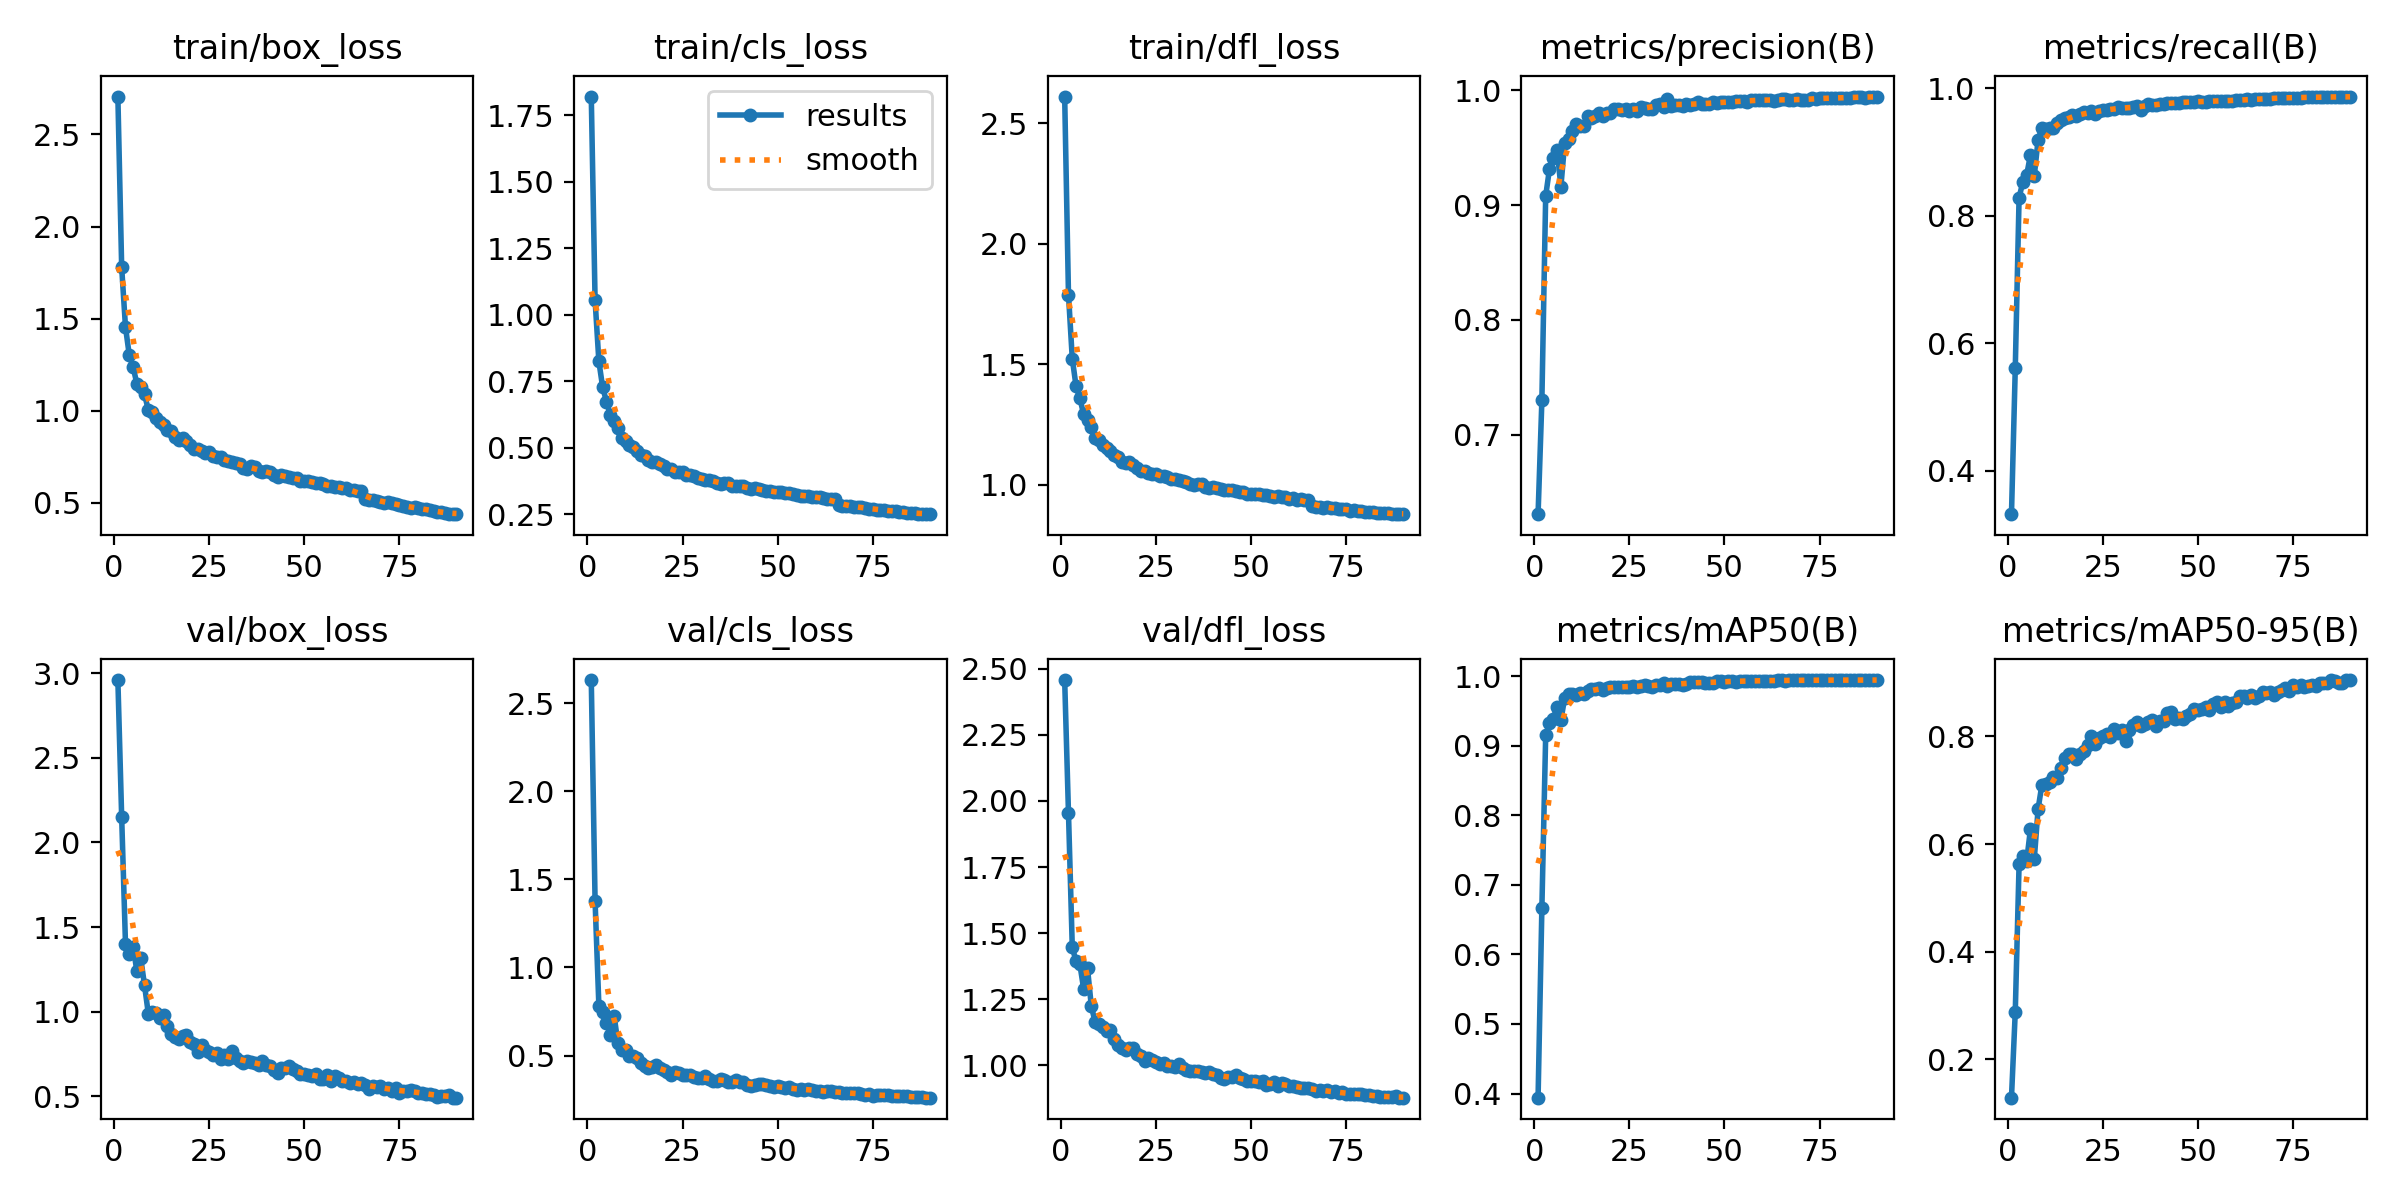

The table this chart was drawn from, first rows:
epoch, time, train/box_loss, train/cls_loss, train/dfl_loss, metrics/precision(B), metrics/recall(B), metrics/mAP50(B), metrics/mAP50-95(B), val/box_loss, val/cls_loss, val/dfl_loss, lr/pg0, lr/pg1, lr/pg2
1, 22.39, 2.706, 1.819, 2.612, 0.6308, 0.3317, 0.394, 0.1288, 2.958, 2.63, 2.458, 0.08044, 0.000318, 0.000318
2, 43.2, 1.779, 1.054, 1.79, 0.73, 0.5609, 0.667, 0.2887, 2.148, 1.376, 1.954, 0.06076, 0.000631, 0.000631
3, 63.61, 1.455, 0.8242, 1.523, 0.908, 0.8286, 0.915, 0.562, 1.402, 0.7817, 1.446, 0.04106, 0.0009369, 0.0009369
4, 83.79, 1.302, 0.7264, 1.409, 0.9316, 0.8533, 0.9331, 0.5778, 1.34, 0.7464, 1.393, 0.02136, 0.001236, 0.001236
5, 103.8, 1.238, 0.6734, 1.359, 0.9414, 0.8642, 0.9394, 0.5688, 1.384, 0.6859, 1.381, 0.001653, 0.001528, 0.001528
6, 123.8, 1.146, 0.6233, 1.292, 0.9482, 0.8958, 0.9566, 0.6285, 1.241, 0.6189, 1.288, 0.001512, 0.001512, 0.001512
7, 144.1, 1.128, 0.5989, 1.269, 0.9162, 0.8631, 0.9371, 0.5726, 1.319, 0.7271, 1.366, 0.001494, 0.001494, 0.001494
8, 163.9, 1.091, 0.5757, 1.242, 0.9545, 0.9193, 0.9691, 0.6652, 1.157, 0.5697, 1.224, 0.001477, 0.001477, 0.001477
9, 183.8, 1.004, 0.5371, 1.192, 0.9579, 0.9378, 0.9751, 0.7103, 0.9895, 0.5303, 1.163, 0.001459, 0.001459, 0.001459
10, 203.7, 0.992, 0.5258, 1.187, 0.9645, 0.9355, 0.975, 0.712, 1.001, 0.5342, 1.155, 0.001442, 0.001442, 0.001442
11, 223.6, 0.9623, 0.5088, 1.165, 0.9708, 0.9379, 0.9737, 0.715, 0.9918, 0.4986, 1.145, 0.001424, 0.001424, 0.001424
12, 243.6, 0.9403, 0.501, 1.154, 0.9687, 0.9373, 0.9765, 0.7236, 0.9643, 0.4993, 1.131, 0.001406, 0.001406, 0.001406
13, 263.6, 0.9241, 0.4879, 1.14, 0.9694, 0.9454, 0.9741, 0.7226, 0.9808, 0.4883, 1.134, 0.001389, 0.001389, 0.001389
14, 283.5, 0.8969, 0.4728, 1.122, 0.9779, 0.9498, 0.9796, 0.7411, 0.9135, 0.4588, 1.099, 0.001371, 0.001371, 0.001371
15, 303.4, 0.889, 0.4682, 1.116, 0.976, 0.9527, 0.9812, 0.7595, 0.8661, 0.442, 1.076, 0.001354, 0.001354, 0.001354
16, 323.1, 0.8609, 0.4521, 1.096, 0.9777, 0.9552, 0.9819, 0.7669, 0.8529, 0.4289, 1.066, 0.001336, 0.001336, 0.001336
17, 342.8, 0.8402, 0.446, 1.089, 0.9799, 0.9574, 0.9832, 0.7679, 0.8375, 0.4359, 1.058, 0.001318, 0.001318, 0.001318
18, 362.7, 0.8513, 0.4467, 1.093, 0.9778, 0.9559, 0.981, 0.7573, 0.8586, 0.4465, 1.067, 0.001301, 0.001301, 0.001301
19, 382.5, 0.8347, 0.4385, 1.083, 0.9803, 0.9602, 0.9839, 0.7676, 0.8642, 0.4317, 1.063, 0.001283, 0.001283, 0.001283
20, 402.3, 0.8122, 0.4306, 1.071, 0.9802, 0.9625, 0.985, 0.7727, 0.8225, 0.4208, 1.044, 0.001266, 0.001266, 0.001266
21, 421.9, 0.7938, 0.4202, 1.059, 0.9835, 0.9608, 0.985, 0.7844, 0.8086, 0.4055, 1.035, 0.001248, 0.001248, 0.001248
22, 441.8, 0.7906, 0.4181, 1.059, 0.9836, 0.9642, 0.9852, 0.8005, 0.7605, 0.3869, 1.016, 0.00123, 0.00123, 0.00123
23, 461.5, 0.7802, 0.4104, 1.051, 0.9829, 0.9599, 0.9845, 0.7849, 0.8037, 0.4039, 1.028, 0.001213, 0.001213, 0.001213
24, 481.1, 0.7707, 0.4078, 1.045, 0.9833, 0.9645, 0.9849, 0.796, 0.7745, 0.3989, 1.021, 0.001195, 0.001195, 0.001195
25, 500.8, 0.776, 0.4091, 1.045, 0.9821, 0.9658, 0.9852, 0.8, 0.7612, 0.3893, 1.013, 0.001178, 0.001178, 0.001178
26, 520.4, 0.7536, 0.3982, 1.037, 0.984, 0.9667, 0.9864, 0.8044, 0.7446, 0.3882, 1.005, 0.00116, 0.00116, 0.00116
27, 540.1, 0.752, 0.3971, 1.034, 0.9819, 0.967, 0.9853, 0.7995, 0.7549, 0.3872, 1.01, 0.001142, 0.001142, 0.001142
28, 559.9, 0.75, 0.3942, 1.032, 0.9856, 0.9673, 0.9865, 0.8137, 0.7235, 0.3771, 0.9954, 0.001125, 0.001125, 0.001125
29, 579.7, 0.7355, 0.3878, 1.023, 0.9845, 0.9712, 0.987, 0.8058, 0.7436, 0.3721, 0.9961, 0.001107, 0.001107, 0.001107
30, 599.3, 0.7265, 0.3836, 1.022, 0.9842, 0.9696, 0.9862, 0.8124, 0.724, 0.3738, 0.9942, 0.00109, 0.00109, 0.00109
31, 619, 0.72, 0.3799, 1.019, 0.9839, 0.9687, 0.9851, 0.7913, 0.7705, 0.3864, 1.005, 0.001072, 0.001072, 0.001072
32, 638.7, 0.7188, 0.3788, 1.014, 0.9874, 0.9688, 0.988, 0.8112, 0.7254, 0.3655, 0.9891, 0.001054, 0.001054, 0.001054
33, 658.3, 0.7127, 0.3739, 1.014, 0.988, 0.97, 0.9871, 0.8208, 0.7067, 0.3583, 0.9823, 0.001037, 0.001037, 0.001037
34, 677.9, 0.691, 0.3669, 1.003, 0.9858, 0.9729, 0.9899, 0.8267, 0.6983, 0.3564, 0.978, 0.001019, 0.001019, 0.001019
35, 697.6, 0.6872, 0.3638, 0.9993, 0.9926, 0.9666, 0.9867, 0.8189, 0.7123, 0.3672, 0.9789, 0.001002, 0.001002, 0.001002
36, 717.4, 0.7004, 0.3686, 1.005, 0.9867, 0.9727, 0.9887, 0.8228, 0.7032, 0.359, 0.9789, 0.000984, 0.000984, 0.000984
37, 737.1, 0.697, 0.3675, 1.003, 0.9869, 0.9747, 0.9889, 0.8269, 0.698, 0.3482, 0.9728, 0.0009664, 0.0009664, 0.0009664
38, 756.9, 0.6718, 0.3573, 0.9898, 0.9876, 0.9746, 0.9892, 0.8299, 0.6864, 0.3521, 0.9687, 0.0009488, 0.0009488, 0.0009488
39, 776.8, 0.6699, 0.3565, 0.9869, 0.9863, 0.9743, 0.988, 0.8194, 0.7074, 0.3623, 0.9747, 0.0009312, 0.0009312, 0.0009312
40, 796.4, 0.6714, 0.3569, 0.9895, 0.9881, 0.9749, 0.989, 0.8283, 0.6837, 0.3483, 0.9646, 0.0009136, 0.0009136, 0.0009136
41, 815.9, 0.669, 0.3547, 0.9874, 0.9877, 0.9759, 0.9913, 0.829, 0.681, 0.3474, 0.9639, 0.000896, 0.000896, 0.000896
42, 835.5, 0.6509, 0.3486, 0.9811, 0.9879, 0.9772, 0.9921, 0.8434, 0.6535, 0.3338, 0.952, 0.0008784, 0.0008784, 0.0008784
43, 855.3, 0.6392, 0.3432, 0.9789, 0.9898, 0.977, 0.9922, 0.8455, 0.6367, 0.3281, 0.9486, 0.0008608, 0.0008608, 0.0008608
44, 875.1, 0.6522, 0.347, 0.9804, 0.988, 0.9769, 0.9915, 0.8327, 0.6711, 0.3345, 0.9557, 0.0008432, 0.0008432, 0.0008432
45, 894.8, 0.6453, 0.3438, 0.9764, 0.9877, 0.9775, 0.991, 0.8345, 0.67, 0.3365, 0.9543, 0.0008256, 0.0008256, 0.0008256
46, 914.4, 0.642, 0.3423, 0.9753, 0.9881, 0.9782, 0.9901, 0.8329, 0.6826, 0.3408, 0.9627, 0.000808, 0.000808, 0.000808
47, 934.2, 0.6367, 0.3389, 0.9707, 0.9895, 0.9787, 0.9901, 0.8383, 0.6613, 0.3336, 0.9511, 0.0007904, 0.0007904, 0.0007904
48, 953.9, 0.634, 0.338, 0.9699, 0.989, 0.9785, 0.9927, 0.8417, 0.6523, 0.3293, 0.9466, 0.0007728, 0.0007728, 0.0007728
49, 973.6, 0.6201, 0.332, 0.962, 0.99, 0.979, 0.993, 0.8507, 0.63, 0.3202, 0.9404, 0.0007552, 0.0007552, 0.0007552
50, 993.4, 0.6176, 0.3328, 0.9604, 0.9895, 0.9799, 0.9917, 0.8485, 0.6357, 0.3258, 0.9405, 0.0007376, 0.0007376, 0.0007376
51, 1013, 0.6215, 0.3327, 0.9633, 0.9897, 0.9788, 0.9928, 0.8515, 0.629, 0.3194, 0.9396, 0.00072, 0.00072, 0.00072
52, 1033, 0.6131, 0.329, 0.9612, 0.9899, 0.9789, 0.9932, 0.8545, 0.623, 0.315, 0.9354, 0.0007024, 0.0007024, 0.0007024
53, 1053, 0.6101, 0.328, 0.9565, 0.9904, 0.9795, 0.9924, 0.8494, 0.6332, 0.3192, 0.938, 0.0006848, 0.0006848, 0.0006848
54, 1072, 0.6088, 0.3258, 0.956, 0.9908, 0.9804, 0.9935, 0.861, 0.6038, 0.3093, 0.926, 0.0006672, 0.0006672, 0.0006672
55, 1092, 0.6019, 0.3225, 0.954, 0.9904, 0.9804, 0.9933, 0.8639, 0.6022, 0.3059, 0.9284, 0.0006496, 0.0006496, 0.0006496
56, 1112, 0.5948, 0.3199, 0.9507, 0.9898, 0.9806, 0.9933, 0.8554, 0.628, 0.3115, 0.9344, 0.000632, 0.000632, 0.000632
57, 1132, 0.5943, 0.3196, 0.9522, 0.9916, 0.9805, 0.9931, 0.8638, 0.5917, 0.3056, 0.9223, 0.0006144, 0.0006144, 0.0006144
58, 1151, 0.5875, 0.3176, 0.9481, 0.9914, 0.9808, 0.9935, 0.8566, 0.6193, 0.309, 0.9315, 0.0005968, 0.0005968, 0.0005968
59, 1171, 0.5861, 0.3165, 0.949, 0.9918, 0.9808, 0.9938, 0.8622, 0.611, 0.3065, 0.9275, 0.0005792, 0.0005792, 0.0005792
60, 1191, 0.5807, 0.3143, 0.9427, 0.9918, 0.9809, 0.9939, 0.8643, 0.5921, 0.3012, 0.9212, 0.0005616, 0.0005616, 0.0005616
... 30 more rows
